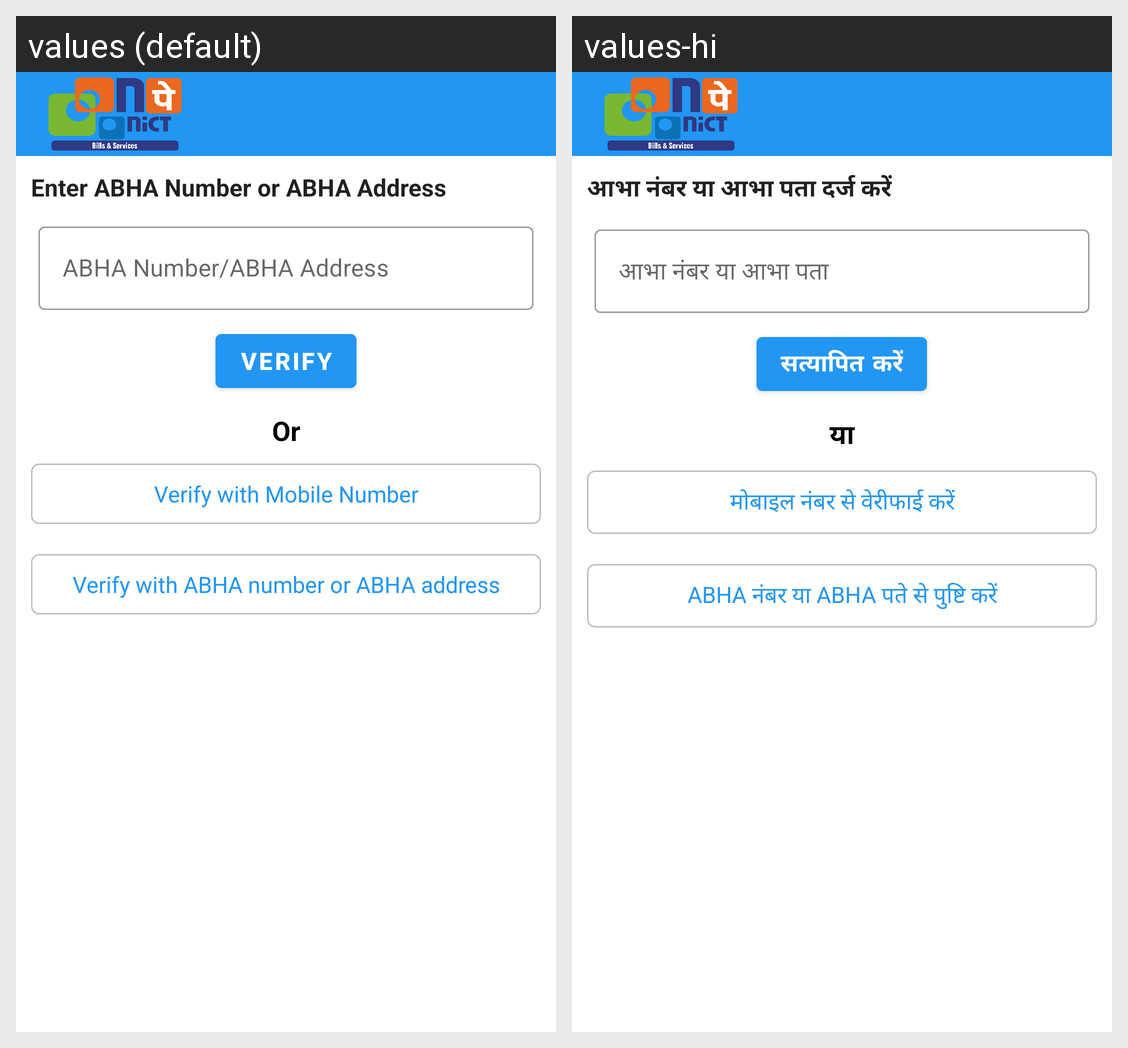

The same Android screen rendered under two of its app's locales, left to right. List the strings drawn on it with the default value and each locale's translation.
Android screen res/layout/activity_verify_abhaactivity.xml rendered under 2 locales, left to right: values (default), values-hi. Device: Nexus 5 (rendered at 1080×1920; each locale shown at half size, 540×960, under a caption strip naming it); theme AppTheme.
Strings drawn on this screen, with the default value and each locale's value (text and hints the layout hard-codes, and strings that could not be matched under every locale, appear in the picture but are not listed):

enter_ABHA_Number_ABHA_address
  values: Enter ABHA Number or ABHA Address
  values-hi: आभा नंबर या आभा पता दर्ज करें

abha_address_abha_number
  values: ABHA Number/ABHA Address
  values-hi: आभा नंबर या आभा पता

verify
  values: Verify
  values-hi: सत्यापित करें

or
  values: Or
  values-hi: या

login_with_mobile_number
  values: Verify with Mobile Number
  values-hi: मोबाइल नंबर से वेरीफाई करें

verify_with_ABHA_number_ABHA_address
  values: Verify with ABHA number or ABHA address
  values-hi: ABHA नंबर या ABHA पते से पुष्टि करें
